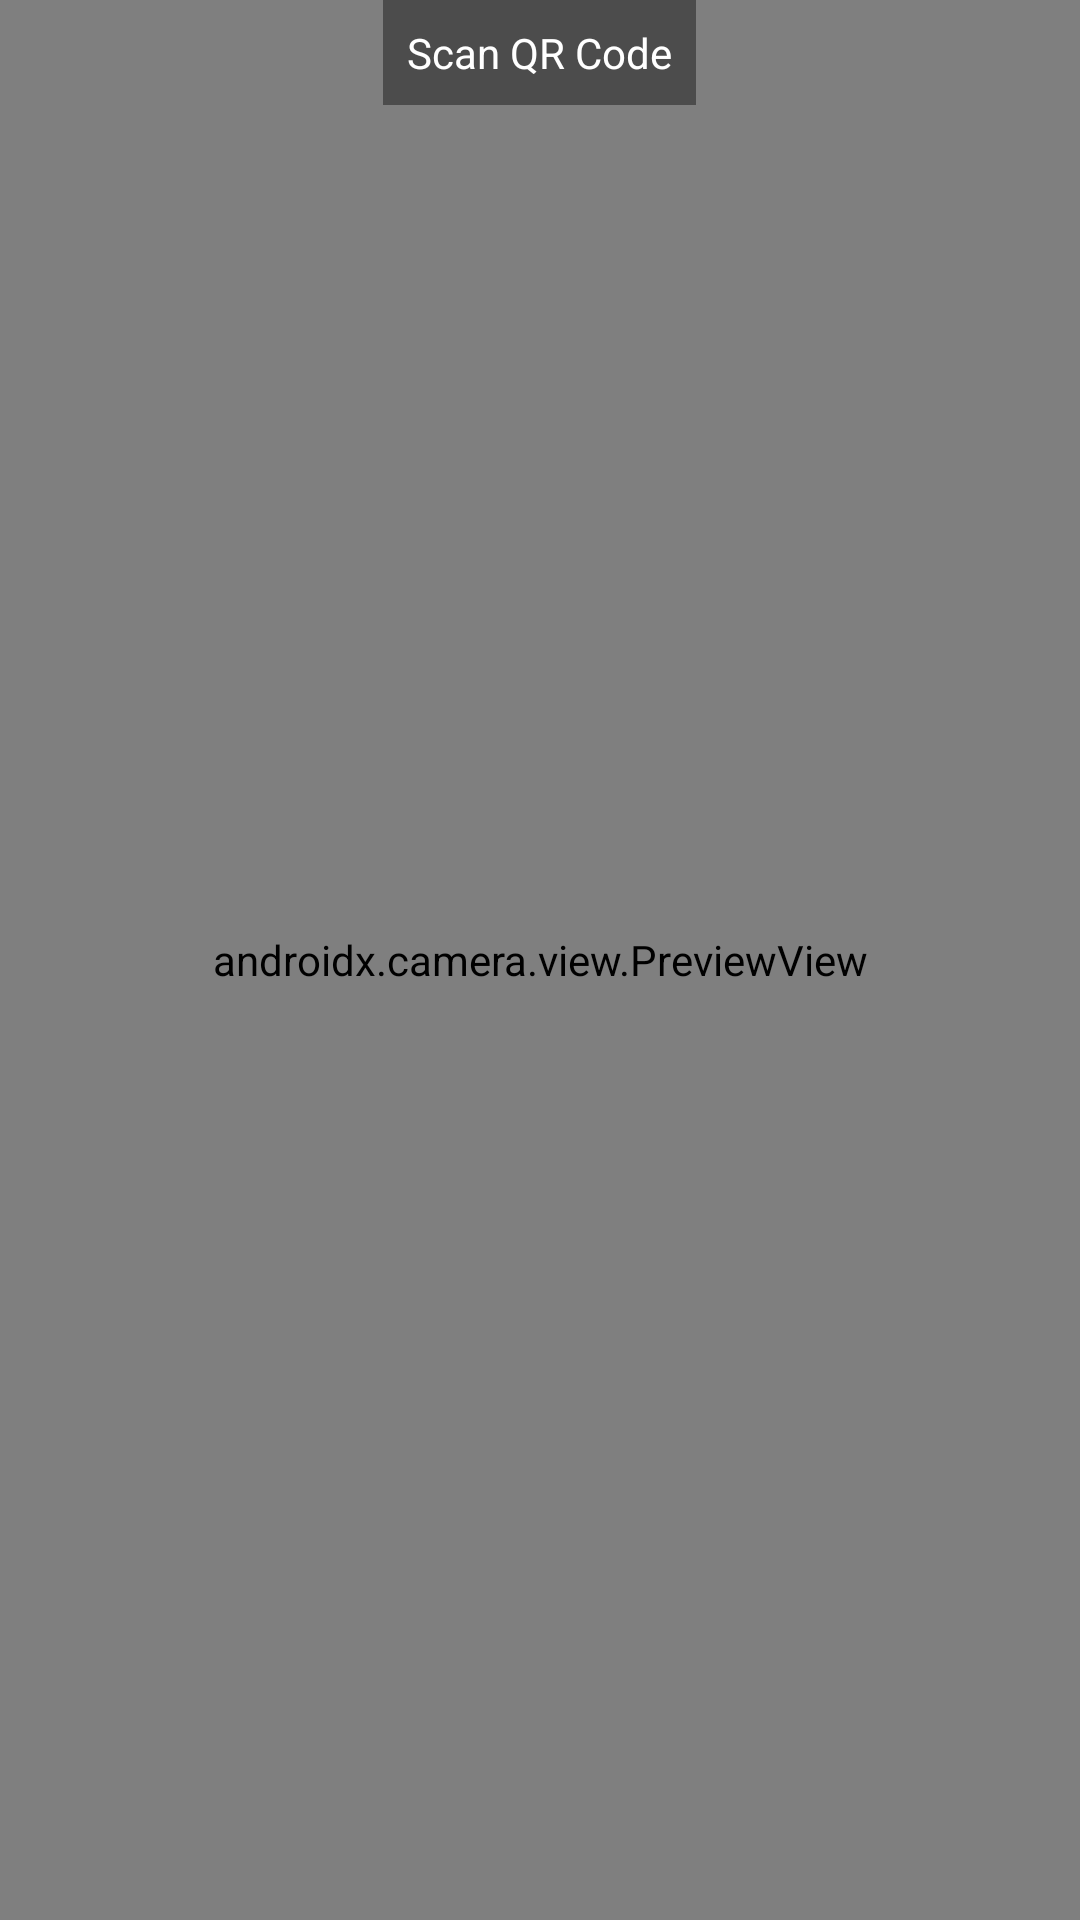

Layout XML and referenced resources for this Android screen:
<!-- AndroidManifest.xml: application theme Theme.QrLookup -->
<!-- res/layout/activity_qr_scan.xml -->
<?xml version="1.0" encoding="utf-8"?>
<FrameLayout xmlns:android="http://schemas.android.com/apk/res/android"
    android:layout_width="match_parent" android:layout_height="match_parent">

    <androidx.camera.view.PreviewView
        android:id="@+id/previewView" android:layout_width="match_parent"
        android:layout_height="match_parent"/>

    <TextView
        android:layout_width="wrap_content" android:layout_height="wrap_content"
        android:text="Scan QR Code" android:textColor="#fff" android:background="#66000000"
        android:padding="8dp" android:layout_gravity="top|center_horizontal"/>
</FrameLayout>
<!-- resources referenced by this layout -->
<resources>
  <style name="Theme.QrLookup" parent="Base.Theme.QrLookup" />
  <style name="Base.Theme.QrLookup" parent="Theme.Material3.DayNight.NoActionBar">
          
          
      </style>
</resources>
